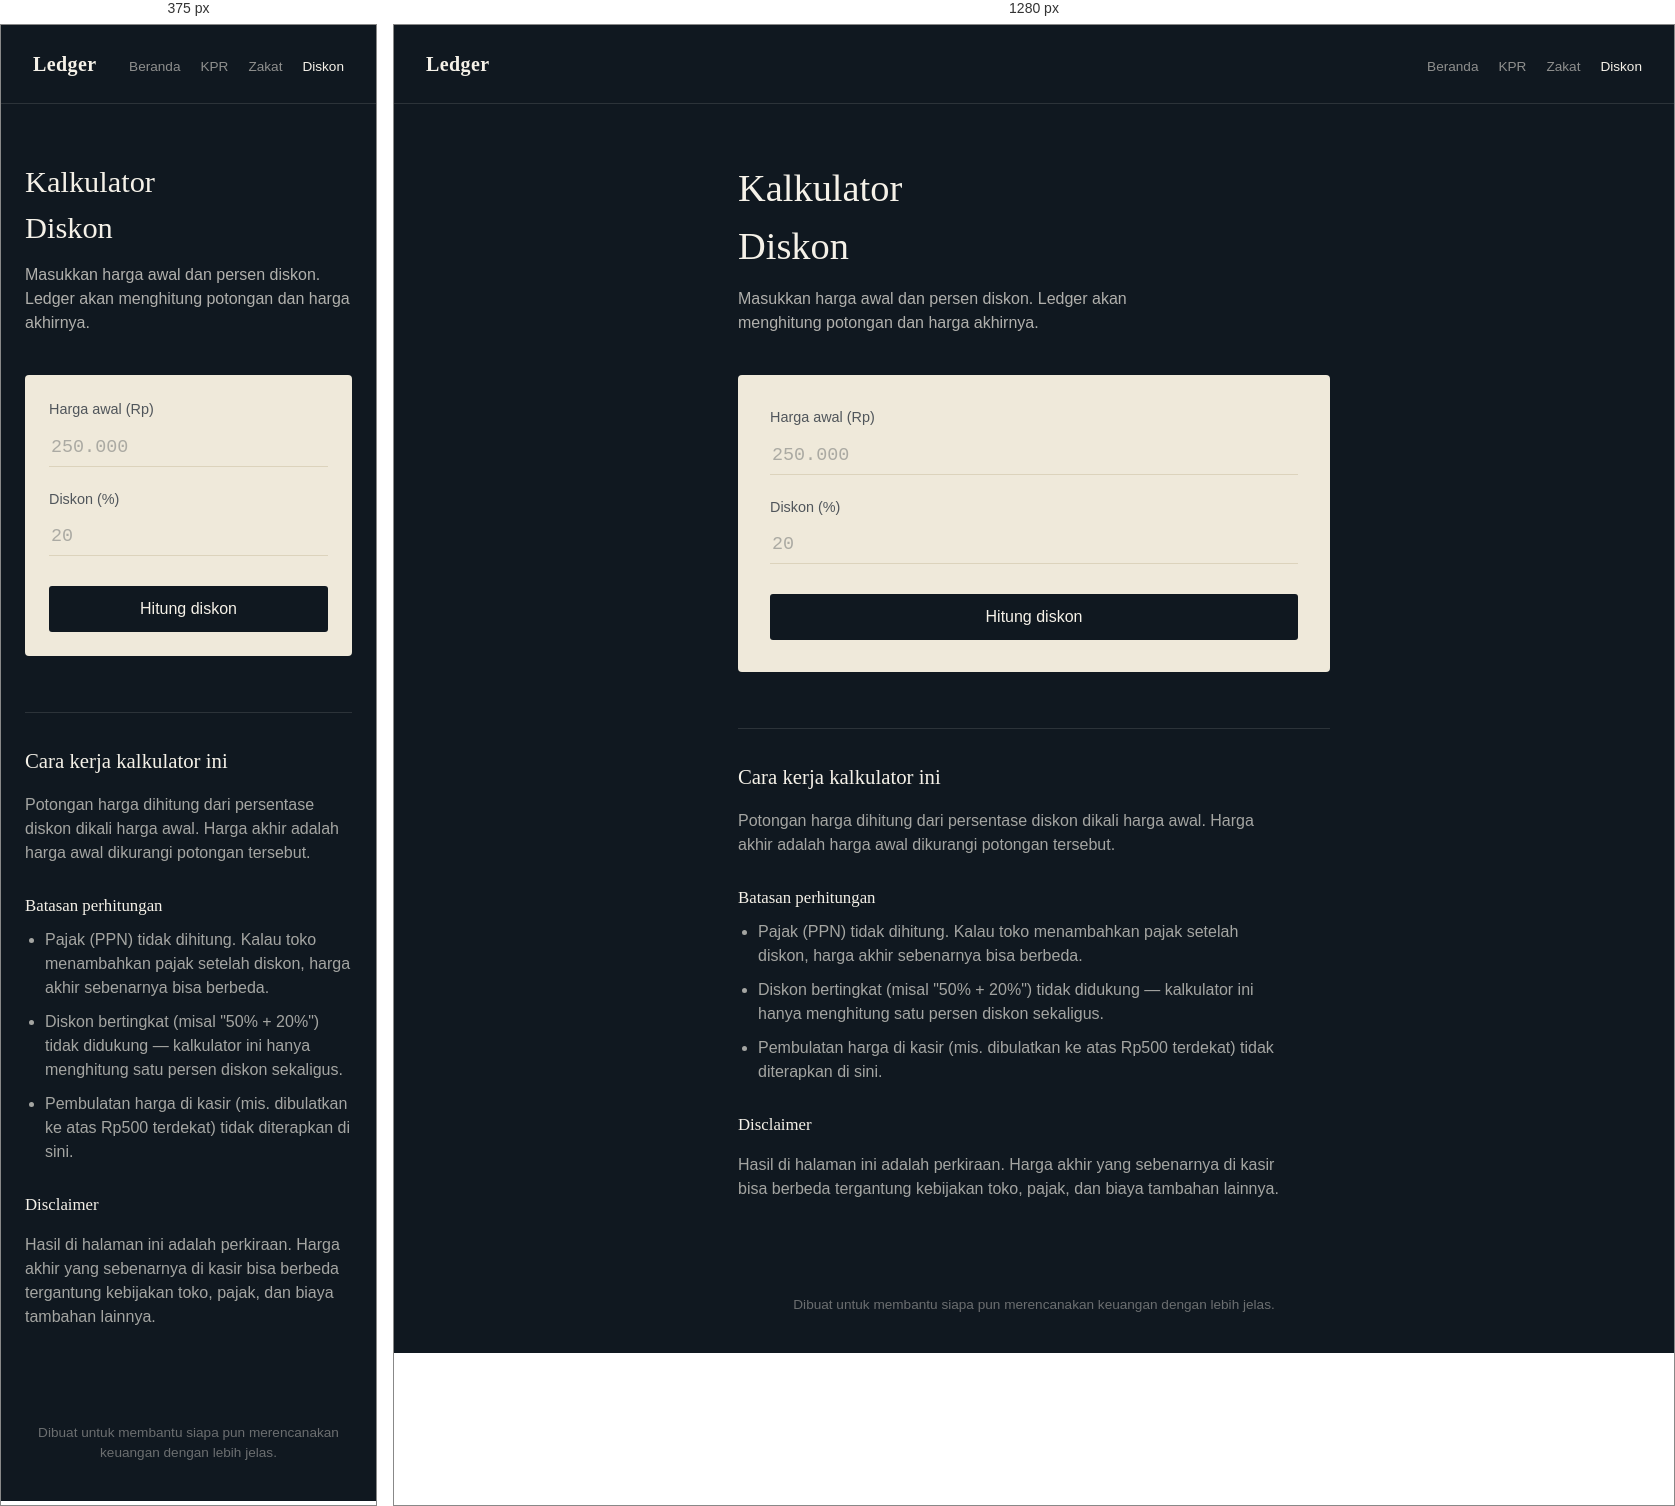
Rendered at 375 px and 1280 px, left to right.

<!-- file: diskon.html -->
<!DOCTYPE html>
<html lang="id">
<head>
  <meta charset="UTF-8" />
  <meta name="viewport" content="width=device-width, initial-scale=1.0" />
  <title>Kalkulator Diskon — Hitung Harga Setelah Potongan</title>
  <meta name="description" content="Hitung potongan harga dan harga akhir setelah diskon dengan cepat dan akurat." />
  <link rel="preconnect" href="https://fonts.googleapis.com">
  <link href="https://fonts.googleapis.com/css2?family=Fraunces:opsz,wght@9..144,500;9..144,600&family=IBM+Plex+Sans:wght@400;500;600&family=IBM+Plex+Mono:wght@500;600&display=swap" rel="stylesheet">
  <link rel="stylesheet" href="../css/base.css" />
  <link rel="stylesheet" href="../css/calculator.css" />
</head>
<body>

  <header class="topbar">
    <div class="topbar__mark"><a href="/">Ledger</a></div>
    <nav class="topbar__nav">
      <a href="/">Beranda</a>
      <a href="/kpr">KPR</a>
      <a href="/zakat">Zakat</a>
      <span class="topbar__aktif">Diskon</span>
    </nav>
  </header>

  <main class="page">
    <section class="intro">
      <h1>Kalkulator Diskon</h1>
      <p>Masukkan harga awal dan persen diskon. Ledger akan menghitung potongan dan harga akhirnya.</p>
    </section>

    <section class="calculator" aria-label="Form kalkulator diskon">
      <form id="form-diskon" class="ledger-card">

        <div class="field">
          <label for="harga-awal">Harga awal (Rp)</label>
          <input type="text" inputmode="numeric" id="harga-awal" name="harga-awal" placeholder="250.000" required />
        </div>

        <div class="field">
          <label for="persen-diskon">Diskon (%)</label>
          <input type="text" inputmode="decimal" id="persen-diskon" name="persen-diskon" placeholder="20" required />
        </div>

        <button type="submit" class="btn-hitung">Hitung diskon</button>

        <p id="pesan-error" class="pesan-error" hidden></p>
      </form>

      <div id="hasil" class="ledger-result" hidden>
        <div class="ledger-result__utama">
          <span class="ledger-result__label">Harga akhir setelah diskon</span>
          <span id="hasil-harga-akhir" class="ledger-result__angka">Rp0</span>
        </div>

        <div class="ledger-result__rincian">
          <div class="rincian-baris">
            <span>Potongan harga</span>
            <span id="hasil-potongan">Rp0</span>
          </div>
        </div>
      </div>
    </section>

    <section class="tentang">
      <h2>Cara kerja kalkulator ini</h2>
      <p>
        Potongan harga dihitung dari persentase diskon dikali harga awal.
        Harga akhir adalah harga awal dikurangi potongan tersebut.
      </p>

      <h3>Batasan perhitungan</h3>
      <ul>
        <li>Pajak (PPN) tidak dihitung. Kalau toko menambahkan pajak setelah diskon, harga akhir sebenarnya bisa berbeda.</li>
        <li>Diskon bertingkat (misal "50% + 20%") tidak didukung — kalkulator ini hanya menghitung satu persen diskon sekaligus.</li>
        <li>Pembulatan harga di kasir (mis. dibulatkan ke atas Rp500 terdekat) tidak diterapkan di sini.</li>
      </ul>

      <h3>Disclaimer</h3>
      <p>
        Hasil di halaman ini adalah perkiraan. Harga akhir yang sebenarnya di kasir
        bisa berbeda tergantung kebijakan toko, pajak, dan biaya tambahan lainnya.
      </p>
    </section>
  </main>

  <footer class="footer">
    <p>Dibuat untuk membantu siapa pun merencanakan keuangan dengan lebih jelas.</p>
  </footer>

  <script src="../js/common.js"></script>
  <script src="../js/diskon.js"></script>
</body>
</html>

/* @media block from base.css */
@media (max-width: 480px) {
  .intro h1 { font-size: 1.9rem; }
}

/* @media block from calculator.css */
@media (max-width: 480px) {
  .ledger-card { padding: 24px; }
  .ledger-result { padding: 22px; }
  .ledger-result__angka { font-size: 1.8rem; }
}